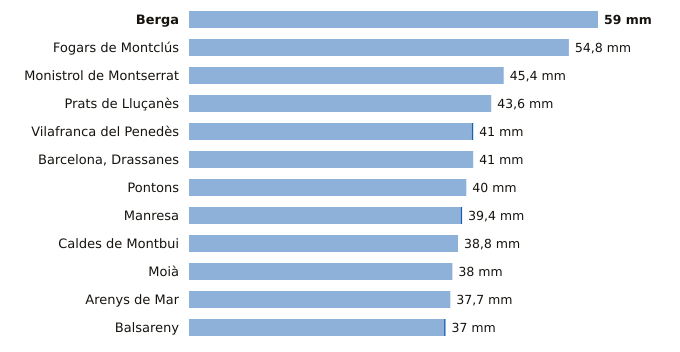

The file beside this chart, header and first rows:
estacion, provincia, indicativo, mm_6_dias_anteriores, mm_hoy, mm_7_dias, horas_de_hoy
Berga, Barcelona, 0092X, 59.0, 0.0, 59.0, 5
Fogars de Montclús, Barcelona, 0260X, 54.8, 0.0, 54.8, 6
Monistrol de Montserrat, Barcelona, 0158X, 45.4, 0.0, 45.4, 5
Prats de Lluçanès, Barcelona, 0114X, 43.6, 0.0, 43.6, 6
Vilafranca del Penedès, Barcelona, 0066X, 40.8, 0.2, 41.0, 5
Barcelona, Drassanes, Barcelona, 0201X, 41.0, 0.0, 41.0, 5
Pontons, Barcelona, 0061X, 40.0, 0.0, 40.0, 5
Manresa, Barcelona, 0149X, 39.2, 0.2, 39.4, 6
Caldes de Montbui, Barcelona, 0222X, 38.8, 0.0, 38.8, 5
Moià, Barcelona, 0120X, 38.0, 0.0, 38.0, 6
Arenys de Mar, Barcelona, 0252D, 37.7, 0.0, 37.7, 6
Balsareny, Barcelona, 0106X, 36.8, 0.2, 37.0, 5
